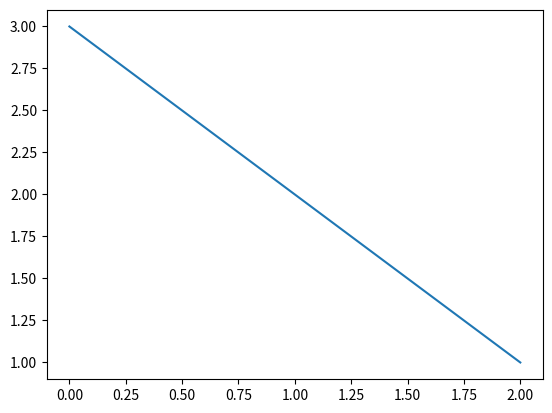

Python code for this plot:
# Visualization
# Data imports
# Build simple models
# Use powerful APIs
# Tensorflow
# Execute Models Remotely

import numpy as np
import matplotlib.pyplot as plt

x = np.array([3,2,1])

plt.plot(x)
plt.show()
